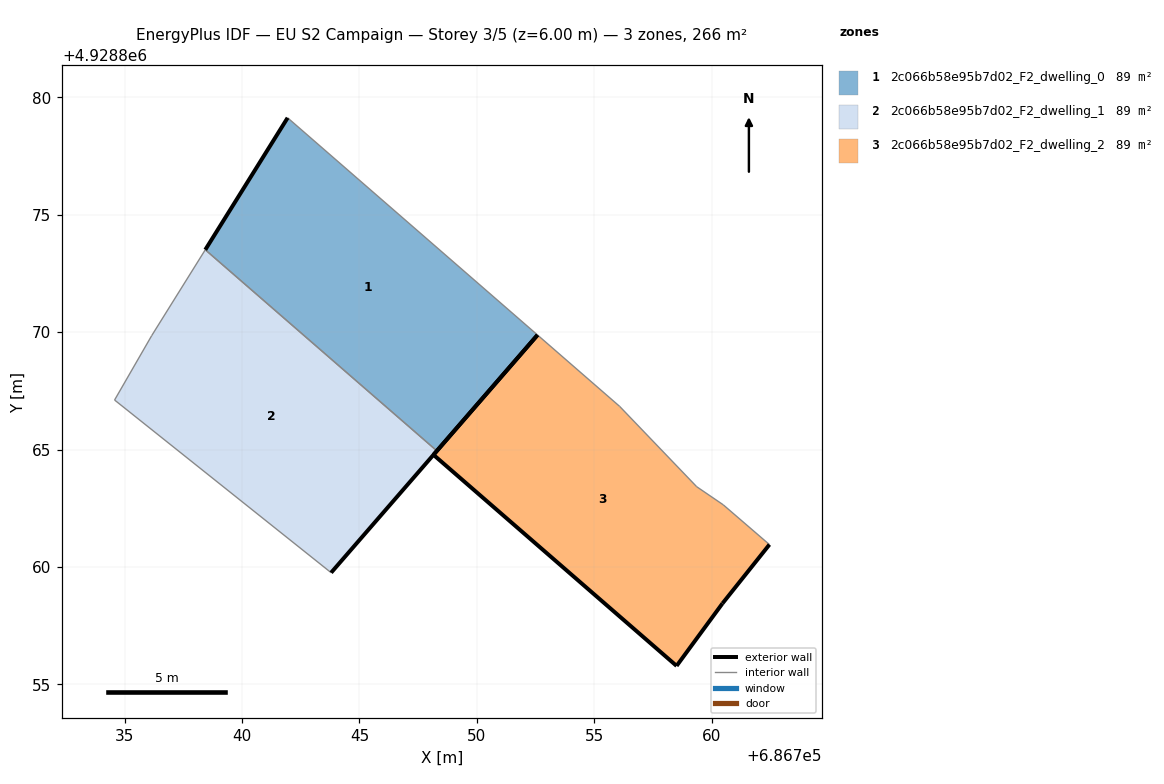
=== STOREY PLAN SPEC (per zone: floor XY polygon, exterior-wall plan segments, windows/doors) ===
zone 1: 2c066b58e95b7d02_F2_dwelling_0  (88.8 m²)
  floor: (686748.30, 4928864.94) (686752.58, 4928869.88) (686741.94, 4928879.13) (686738.43, 4928873.51)
  exterior wall: (686738.43, 4928873.51) – (686741.94, 4928879.13)  [6.6 m]
  exterior wall: (686752.58, 4928869.88) – (686748.30, 4928864.94)  [6.5 m]
  interior walls: 2
zone 2: 2c066b58e95b7d02_F2_dwelling_1  (88.8 m²)
  floor: (686743.79, 4928859.75) (686748.30, 4928864.94) (686738.43, 4928873.51) (686736.15, 4928869.85) (686734.57, 4928867.11)
  exterior wall: (686748.30, 4928864.94) – (686743.79, 4928859.75)  [6.9 m]
  interior walls: 4
zone 3: 2c066b58e95b7d02_F2_dwelling_2  (88.8 m²)
  floor: (686760.46, 4928858.45) (686762.46, 4928860.95) (686760.49, 4928862.65) (686759.36, 4928863.42) (686756.08, 4928866.84) (686752.58, 4928869.88) (686748.15, 4928864.78) (686758.51, 4928855.79)
  exterior wall: (686762.46, 4928860.95) – (686760.46, 4928858.45)  [3.2 m]
  exterior wall: (686760.46, 4928858.45) – (686758.51, 4928855.79)  [3.3 m]
  exterior wall: (686758.51, 4928855.79) – (686748.15, 4928864.78)  [13.7 m]
  exterior wall: (686748.15, 4928864.78) – (686752.58, 4928869.88)  [6.8 m]
  interior walls: 4

=== DERIVED (storey summary) ===
Building: EU S2 Campaign
Storey: 3 of 5  (floor level z = 6.00 m)
Storey gross floor area: 266.5 m²
Zones on this storey: 3
  - 2c066b58e95b7d02_F2_dwelling_0: floor 88.8 m²; exterior wall 13.2 m (39.5 m²); WWR 0.0%
  - 2c066b58e95b7d02_F2_dwelling_1: floor 88.8 m²; exterior wall 6.9 m (20.6 m²); WWR 0.0%
  - 2c066b58e95b7d02_F2_dwelling_2: floor 88.8 m²; exterior wall 27.0 m (80.9 m²); WWR 0.0%
Zone adjacency (shared interzone walls):
  - 2c066b58e95b7d02_F2_dwelling_0 ↔ 2c066b58e95b7d02_F2_dwelling_1